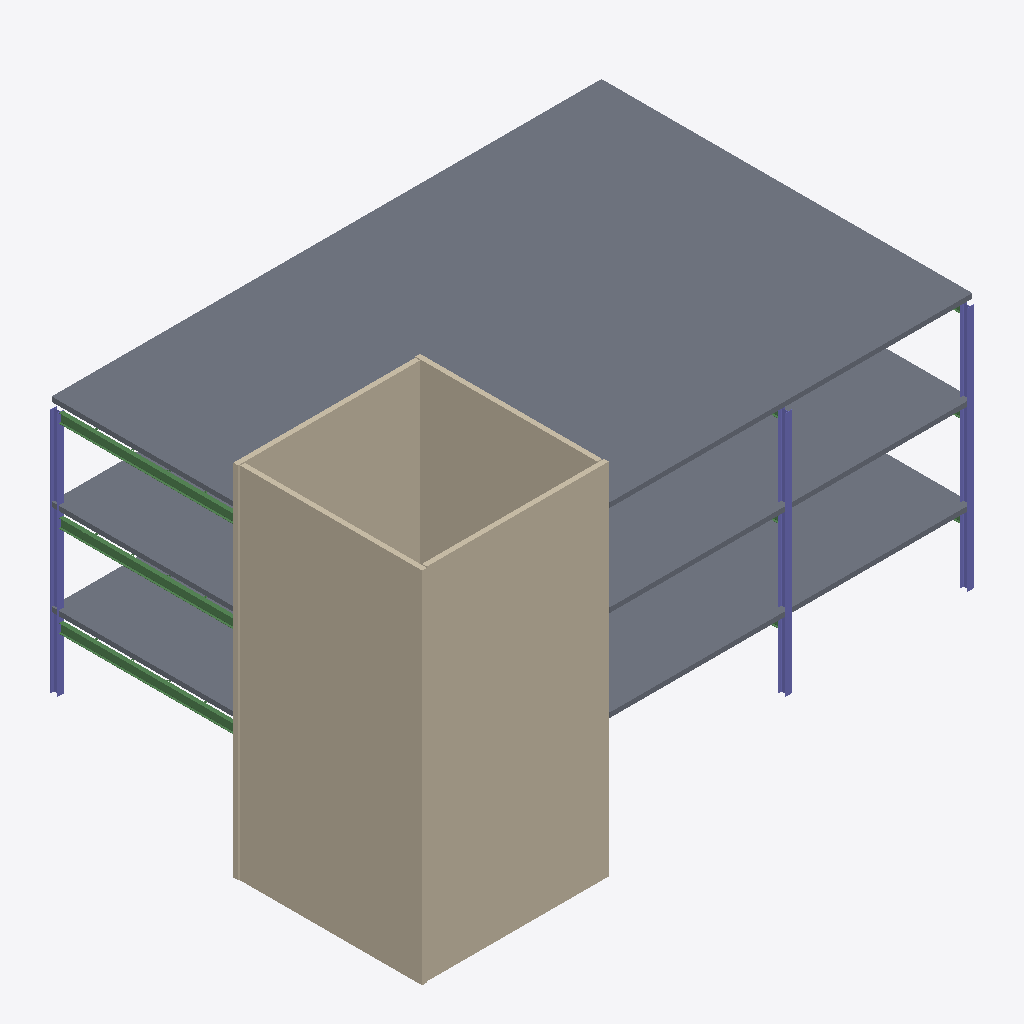
Isometric view of an IFC building model (IFC-SPF (STEP), schema IFC4, length unit metre), seen from the south-west, elements coloured by IFC class: 4 walls (beige), 3 slabs (grey), 3 columns (violet), 3 beams (green).
Extent 24.3 m × 16.3 m × 15.8 m (x, y, z). Elements (54): 39 IfcBeam, 8 IfcColumn, 4 IfcWall, 3 IfcSlab.

HEADER;
FILE_DESCRIPTION(('ViewDefinition [CoordinationView]'),'2;1');
FILE_NAME('test_recreate_SteelConstruction_RV_fem_with_3d_extrusion_representation.ifc','2025-08-05T10:45:33',(''),(''),'IfcOpenShell 0.8.0','IfcOpenShell 0.8.0','');
FILE_SCHEMA(('IFC4'));
ENDSEC;
DATA;
#1=IFCPROJECT('15XFp2YKz4lwxq0rGi8KeV',#9,'My Project (recreated with architectural body shape representation)',$,$,$,$,(#14),#27);
#150=IFCSITE('1vV_V_LvrF2wHYC6Qzgb_S',#144,'Site-01',$,$,#149,$,$,$,$,$,$,$,$);
#131=IFCSLAB('1Qbu0oUuz8iBPPwazOr54K',#130,'Floor:160mm Concrete With 50mm Metal Deck:420827',$,$,$,$,$,$);
#141=IFCWALL('2flJA8ePn4rAUPDA5E8rop',#140,'Basic Wall:Generic - 300mm:417840',$,$,$,$,$,$);
#143=IFCWALL('23p81mOST0LB$jmQ9WC5AJ',#142,'Basic Wall:Generic - 300mm:417842',$,$,$,$,$,$);
#135=IFCSLAB('2moErpP7P99vq9EPQATTn0',#134,'Floor:160mm Concrete With 50mm Metal Deck:420746',$,$,$,$,$,$);
#133=IFCSLAB('1$6Hzukp9EKwgSFpCnM9Zm',#132,'Floor:160mm Concrete With 50mm Metal Deck:420569',$,$,$,$,$,$);
#137=IFCWALL('2etdYrdq1A8wwUzG5kixDe',#136,'Basic Wall:Generic - 300mm:417838',$,$,$,$,$,$);
#139=IFCWALL('1J69OGs4L3Ne2bH9iHNkb8',#138,'Basic Wall:Generic - 300mm:417844',$,$,$,$,$,$);
#127=IFCCOLUMN('1AHV0kLbzBeey8O16AM4ZG',#126,'UC-Universal Columns-Column:UC305x305x97:419635',$,$,$,$,$,$);
#119=IFCCOLUMN('07EYjfAGn37BlQDrLkyEVR',#118,'UC-Universal Columns-Column:UC305x305x97:419440',$,$,$,$,$,$);
#125=IFCCOLUMN('0ZnMcpGN19pRV32HvPOXmz',#124,'UC-Universal Columns-Column:UC305x305x97:418349',$,$,$,$,$,$);
#109=IFCBEAM('0ZY3K3Ys98FwYefNGLscFM',#108,'UB-Universal Beams:UB406x178x60:420780',$,$,$,$,$,$);
#43=IFCBEAM('28E5VK$zf2aBDvbQNByCuK',#42,'UB-Universal Beams:UB406x178x60:418053',$,$,$,$,$,$);
#79=IFCBEAM('2$ZLYOzsP7j8ZiMwuVZWaA',#78,'UB-Universal Beams:UB406x178x60:420699',$,$,$,$,$,$);
ENDSEC;